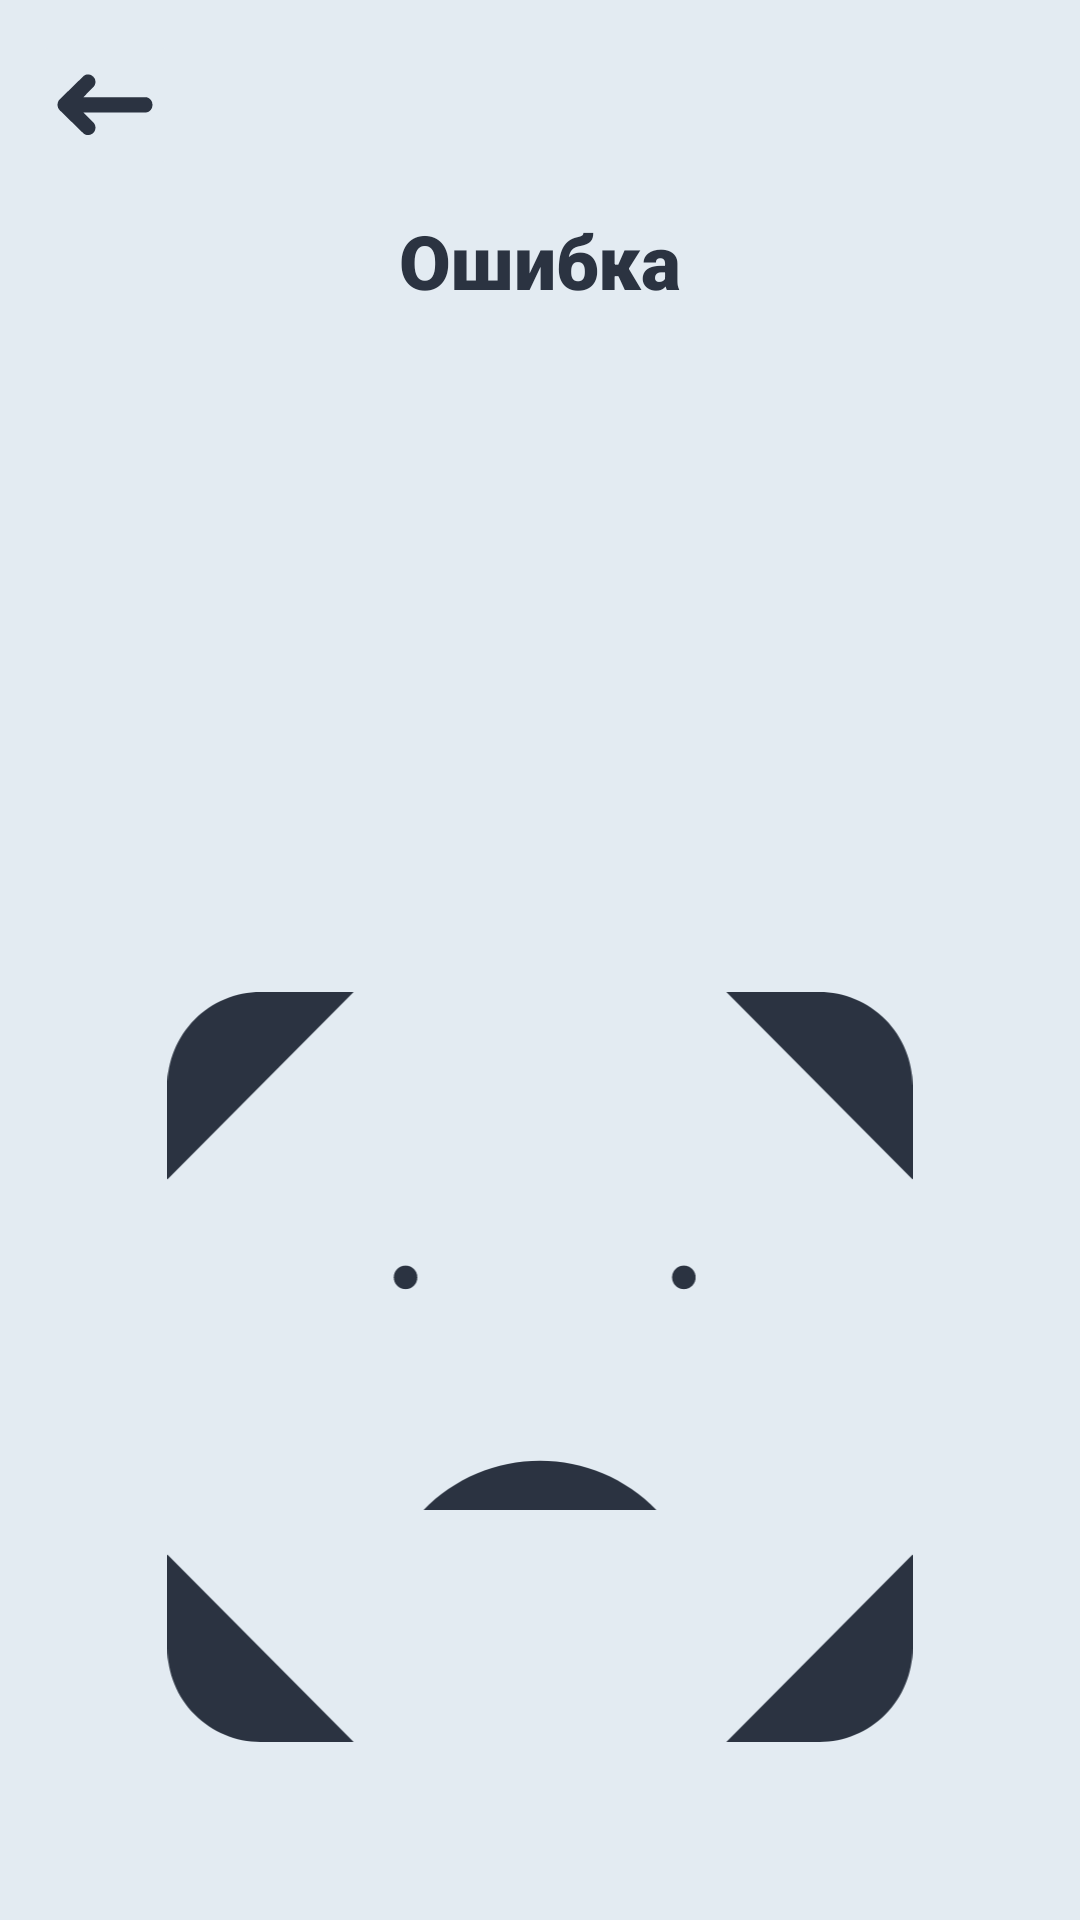

This screen was rendered from an Android layout file. Write that file and the resources it references.
<!-- AndroidManifest.xml: application theme Theme.Niar -->
<!-- res/layout/activity_weather_error.xml -->
<?xml version="1.0" encoding="utf-8"?>
<RelativeLayout xmlns:android="http://schemas.android.com/apk/res/android"
    xmlns:app="http://schemas.android.com/apk/res-auto"
    xmlns:tools="http://schemas.android.com/tools"
    android:layout_width="match_parent"
    android:layout_height="match_parent"
    android:background="?colorPrimary"
    tools:context=".weather_error">

    <TextView
        android:id="@+id/error"
        android:text="@string/error"
        android:layout_width="match_parent"
        android:layout_height="wrap_content"
        android:layout_marginTop="70sp"
        android:fontFamily="sans-serif-black"
        android:textAlignment="center"
        android:textColor="?colorSecondary"
        android:textSize="25sp"
        />

    <TextView
        android:id="@+id/error_text"
        android:layout_width="match_parent"
        android:layout_height="wrap_content"
        android:layout_below="@+id/error"
        android:textAlignment="center"
        android:layout_marginTop="100sp"
        android:textSize="20sp"
        android:textColor="?colorSecondary"
        />

    <ImageView
        android:id="@+id/error_pic"
        android:layout_width="250sp"
        android:layout_height="250sp"
        android:layout_below="@+id/error_text"
        android:layout_centerHorizontal="true"
        android:layout_marginTop="100sp"
        app:srcCompat="@drawable/ic_error"
        app:tint="?colorSecondary" />

    <ImageButton
        android:id="@+id/back_button"
        android:layout_width="50sp"
        android:layout_height="50sp"
        android:layout_marginTop="10sp"
        android:layout_marginStart="10sp"
        android:backgroundTint="?colorPrimary"
        app:srcCompat="@drawable/ic_back" />


</RelativeLayout>
<!-- resources referenced by this layout -->
<resources>
  <!-- drawable ic_back (drawable) -->
  <vector xmlns:android="http://schemas.android.com/apk/res/android"
      android:width="60dp"
      android:height="60dp"
      android:viewportWidth="30"
      android:viewportHeight="30">
    <path
        android:fillColor="?colorSecondary"
        android:pathData="M7.09,14.96c0,0.37 0.12,0.68 0.37,0.92l3.84,3.75c0.22,0.25 0.51,0.38 0.85,0.38c0.35,0 0.65,-0.12 0.89,-0.35s0.37,-0.53 0.37,-0.88s-0.12,-0.65 -0.37,-0.89l-1.64,-1.64h10.3c0.35,0 0.64,-0.12 0.87,-0.37s0.34,-0.55 0.34,-0.9s-0.11,-0.65 -0.34,-0.9s-0.52,-0.38 -0.87,-0.39H11.4l1.64,-1.66c0.24,-0.24 0.37,-0.53 0.37,-0.86c0,-0.35 -0.12,-0.65 -0.37,-0.89S12.5,9.9 12.14,9.9c-0.32,0 -0.61,0.14 -0.85,0.41l-3.84,3.75C7.21,14.31 7.09,14.6 7.09,14.96z"/>
  </vector>
  <!-- drawable ic_error (drawable) -->
  <vector xmlns:android="http://schemas.android.com/apk/res/android"
      android:width="158dp"
      android:height="159dp"
      android:viewportWidth="158"
      android:viewportHeight="159">
    <path
        android:pathData="M0,39.75V19.875C0,14.604 2.081,9.549 5.785,5.821C9.488,2.094 14.512,0 19.75,0H39.5L0,39.75ZM0,119.25V139.125C0,144.396 2.081,149.451 5.785,153.179C9.488,156.906 14.512,159 19.75,159H39.5L0,119.25ZM118.5,0H138.25C143.488,0 148.512,2.094 152.215,5.821C155.919,9.549 158,14.604 158,19.875V39.75L118.5,0ZM118.5,159H138.25C143.488,159 148.512,156.906 152.215,153.179C155.919,149.451 158,144.396 158,139.125V119.25L118.5,159ZM49.375,59.625H49.474H49.375ZM108.625,59.625H108.724H108.625ZM54.313,109.809C57.531,106.504 61.372,103.878 65.611,102.086C69.85,100.293 74.402,99.37 79,99.37C83.598,99.37 88.15,100.293 92.389,102.086C96.628,103.878 100.469,106.504 103.688,109.809"
        android:fillColor="#E2EBF2"/>
    <path
        android:pathData="M50.5,60.5m-2.5,0a2.5,2.5 0,1 1,5 0a2.5,2.5 0,1 1,-5 0"
        android:fillColor="#E2EBF2"/>
    <path
        android:pathData="M109.5,60.5m-2.5,0a2.5,2.5 0,1 1,5 0a2.5,2.5 0,1 1,-5 0"
        android:fillColor="#E2EBF2"/>
  </vector>
  <string name="error">Ошибка</string>
  <style name="Theme.Niar" parent="Theme.MaterialComponents.NoActionBar">
          
          <item name="colorPrimary">@color/light_color</item>
          <item name="colorPrimaryVariant">@color/light_grey</item>
          <item name="colorOnPrimary">@color/white</item>
          
          <item name="colorSecondary">@color/dark_color</item>
          <item name="colorSecondaryVariant">@color/teal_700</item>
          <item name="colorOnSecondary">@color/light_grey</item>
          
          <item name="android:statusBarColor" tools:targetApi="l">?colorPrimary</item>
          <item name="android:windowLightStatusBar">true</item>
          <item name="android:navigationBarColor">?colorPrimary</item>
          
      </style>
  <color name="light_color">#e3ebf2</color>
  <color name="light_grey">#E2EBF2</color>
  <color name="white">#FFFFFFFF</color>
  <color name="dark_color">#2b3341</color>
  <color name="teal_700">#FF018786</color>
</resources>
